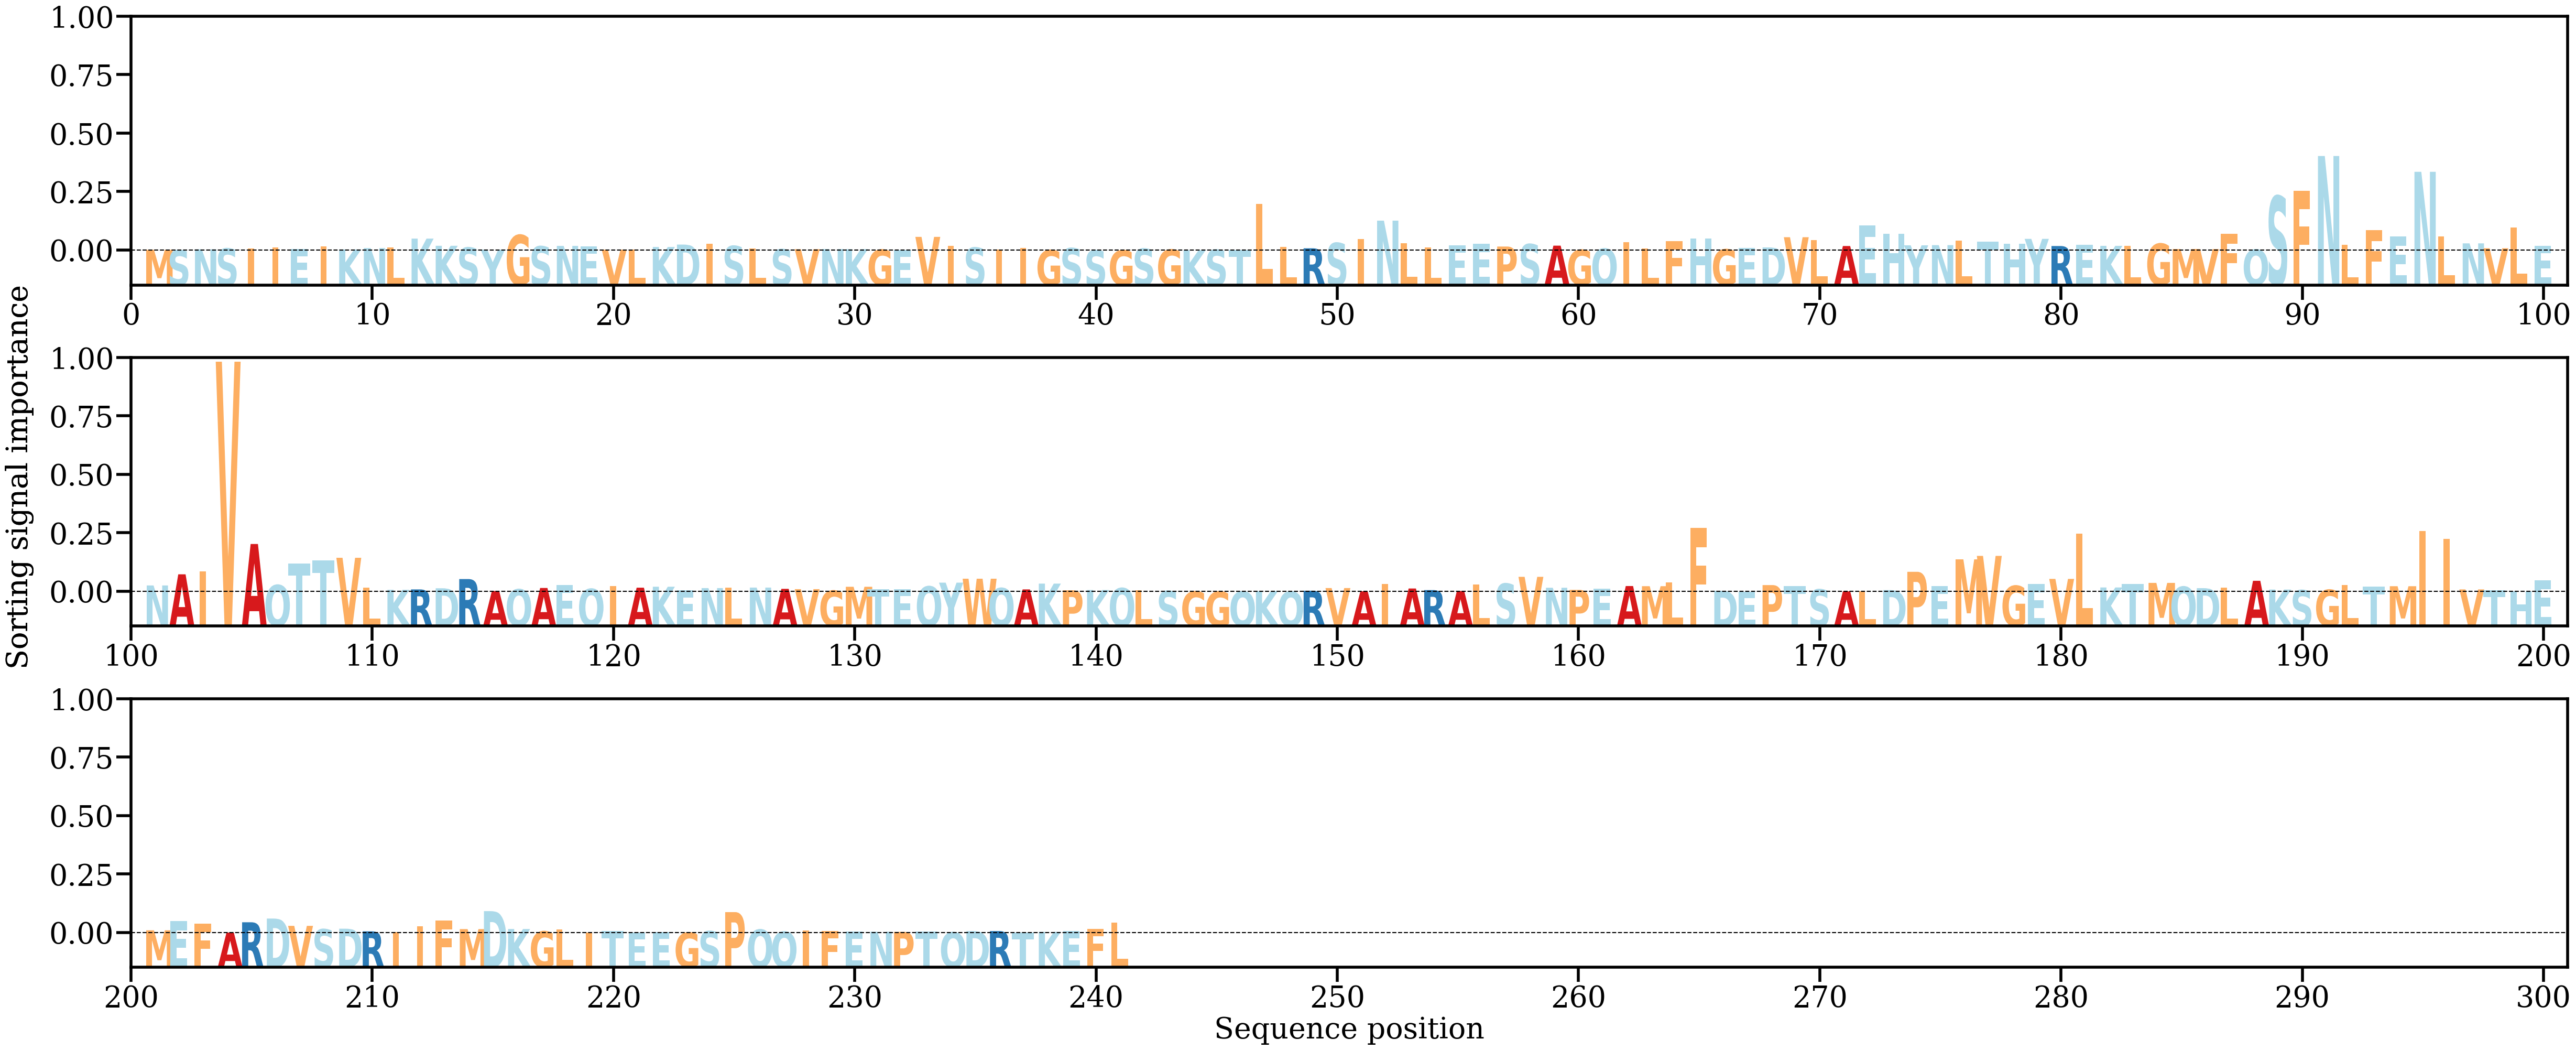

Data behind this chart, as committed beside it:
AA, Alpha
M, [0.00030204]
S, [0.00010484]
N, [0.00051673]
S, [0.00092005]
I, [0.00101075]
I, [0.0013737]
E, [0.00059454]
I, [0.00195109]
K, [0.00046501]
N, [0.00111444]
L, [0.00150832]
K, [0.00558229]
K, [0.0021994]
S, [0.00137569]
Y, [0.00034483]
G, [0.00727682]
S, [0.00195587]
N, [0.00214024]
E, [0.00188174]
V, [0.00035959]
L, [0.00045427]
K, [0.00163149]
D, [0.00276925]
I, [0.00319322]
S, [0.00211821]
L, [0.00104347]
S, [0.00054415]
V, [0.00057875]
N, [0.00064529]
K, [0.00059648]
G, [0.00035692]
E, [0.00026885]
V, [0.00639926]
I, [0.00227226]
S, [0.00134791]
I, [0.00051849]
I, [0.00116158]
G, [0.00014939]
S, [0.00109016]
S, [3.919546e-05]
G, [5.574106e-05]
S, [0.0008218]
G, [0.0004008]
K, [8.524848e-05]
S, [0.00030967]
T, [0.00027712]
L, [0.02188471]
L, [0.00177592]
R, [0.00101741]
S, [0.00354992]
I, [0.00526442]
N, [0.01405897]
L, [0.00335078]
L, [0.00150641]
E, [0.00251221]
E, [0.00305042]
P, [0.00184584]
S, [0.00298199]
A, [0.00226061]
G, [0.00028057]
... 181 more rows
